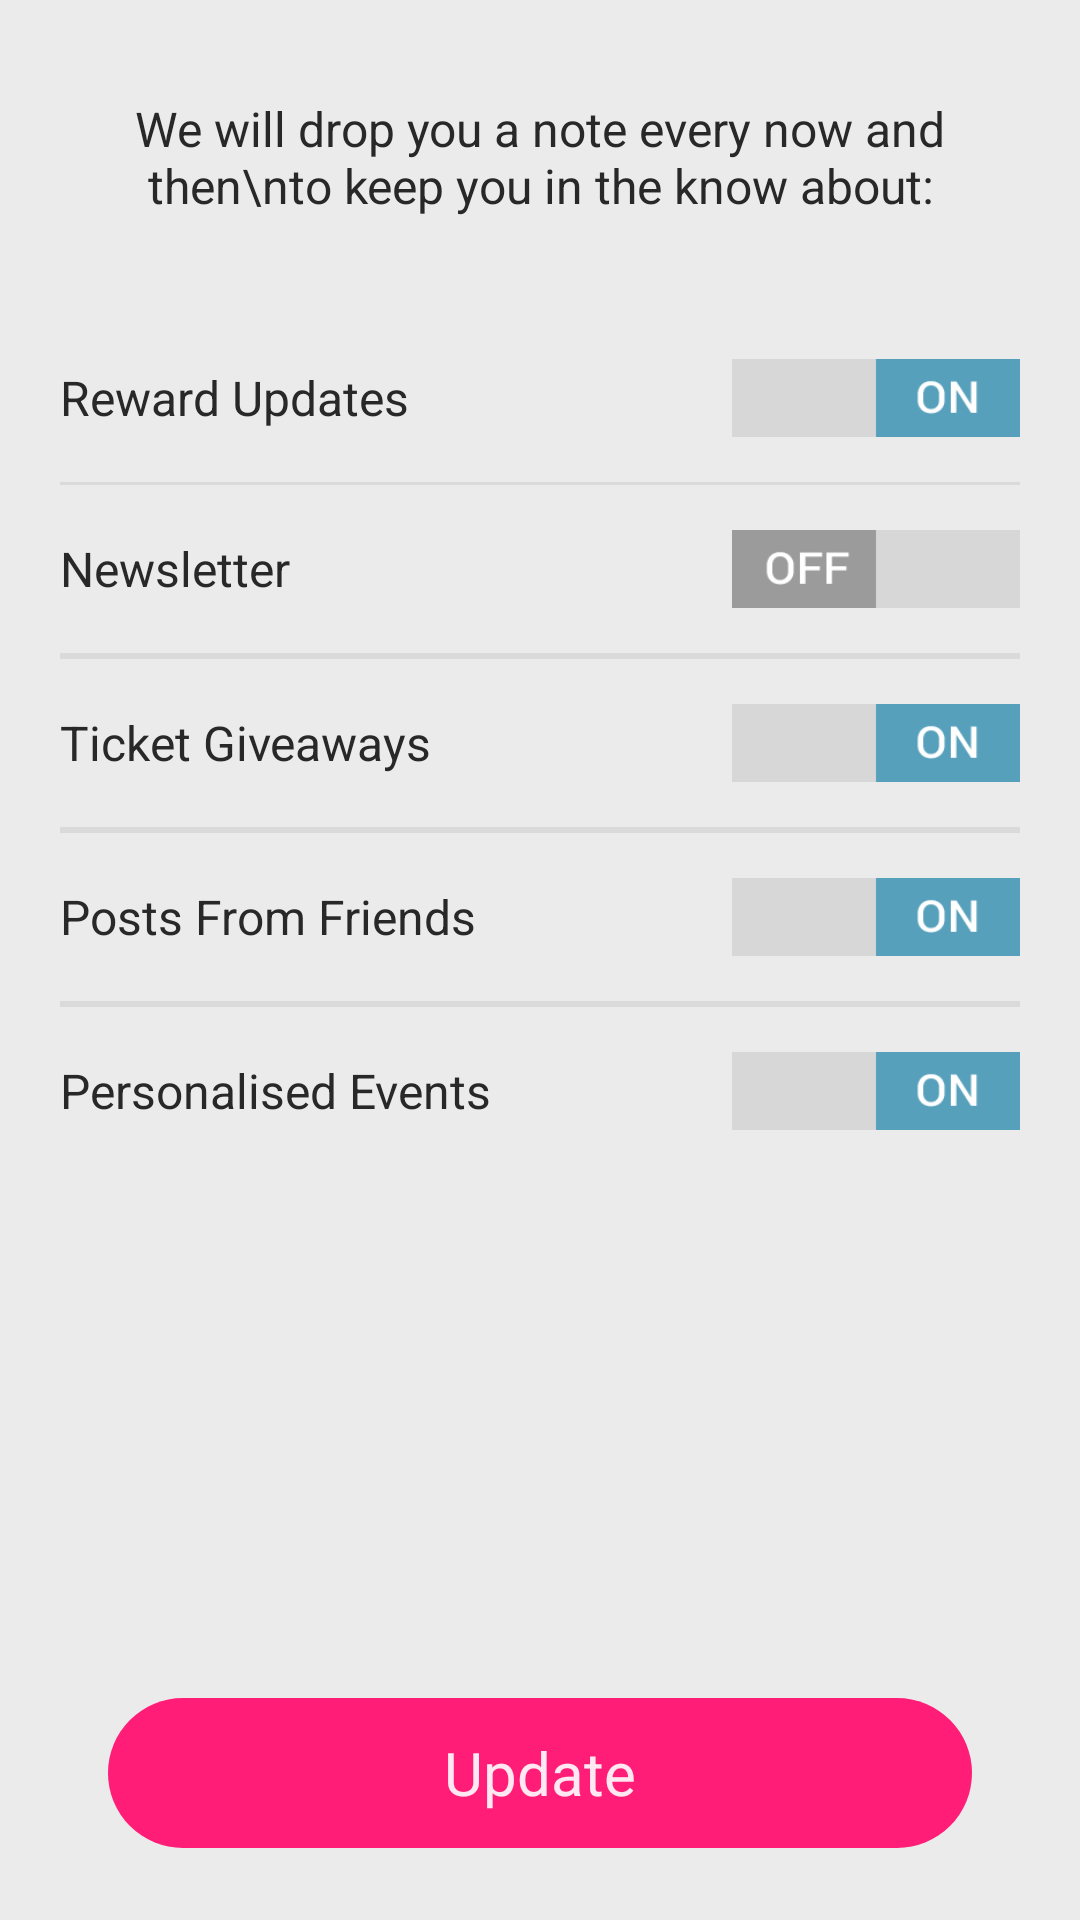

Layout XML and referenced resources for this Android screen:
<!-- AndroidManifest.xml: application theme LiveooTheme -->
<!-- res/layout/activity_settings_push.xml -->
<ScrollView
    style="@style/ScrollContainer"
    xmlns:android="http://schemas.android.com/apk/res/android"
    xmlns:tools="http://schemas.android.com/tools"
    tools:context=".SettingsPushActivity">

    <LinearLayout
        style="@style/MainContainer"
        android:orientation="vertical"
        android:paddingBottom="8dp"
        android:paddingLeft="20dp"
        android:paddingRight="20dp"
        android:paddingTop="8dp">

        <TextView
            android:layout_width="match_parent"
            android:layout_height="wrap_content"
            android:layout_marginTop="24dp"
            android:gravity="center_horizontal"
            android:text="We will drop you a note every now and then\nto keep you in the know about:"
            android:textColor="@color/text_primary"
            android:textSize="16sp"/>

        <LinearLayout
            style="@style/SettingsItemContainer"
            android:layout_marginTop="32dp">

            <TextView
                style="@style/SettingsTextView"
                android:text="Reward Updates"/>

            <ToggleButton
                style="@style/ToggleSettings"
                android:checked="true"/>

        </LinearLayout>

        <View
            android:layout_width="match_parent"
            android:layout_height="1dp"
            android:background="@color/divider"/>

        <LinearLayout
            style="@style/SettingsItemContainer">

            <TextView
                style="@style/SettingsTextView"
                android:text="Newsletter"/>

            <ToggleButton
                style="@style/ToggleSettings"/>

        </LinearLayout>

        <View
            android:layout_width="match_parent"
            android:layout_height="1dp"
            android:background="@color/divider"/>

        <View
            android:layout_width="match_parent"
            android:layout_height="1dp"
            android:background="@color/divider"/>

        <LinearLayout
            style="@style/SettingsItemContainer">

            <TextView
                style="@style/SettingsTextView"
                android:text="Ticket Giveaways"/>

            <ToggleButton
                style="@style/ToggleSettings"
                android:checked="true"/>

        </LinearLayout>

        <View
            android:layout_width="match_parent"
            android:layout_height="1dp"
            android:background="@color/divider"/>

        <View
            android:layout_width="match_parent"
            android:layout_height="1dp"
            android:background="@color/divider"/>

        <LinearLayout
            style="@style/SettingsItemContainer">

            <TextView
                style="@style/SettingsTextView"
                android:text="Posts From Friends"/>

            <ToggleButton
                style="@style/ToggleSettings"
                android:checked="true"/>

        </LinearLayout>

        <View
            android:layout_width="match_parent"
            android:layout_height="1dp"
            android:background="@color/divider"/>

        <View
            android:layout_width="match_parent"
            android:layout_height="1dp"
            android:background="@color/divider"/>

        <LinearLayout
            style="@style/SettingsItemContainer">

            <TextView
                style="@style/SettingsTextView"
                android:text="Personalised Events"/>

            <ToggleButton
                style="@style/ToggleSettings"
                android:checked="true"/>

        </LinearLayout>

        <FrameLayout
            android:layout_width="match_parent"
            android:layout_height="0dp"
            android:layout_marginTop="8dp"
            android:layout_marginLeft="16dp"
            android:layout_marginRight="16dp"
            android:layout_weight="1">

            <Button
                style="@style/ButtonPrimary"
                android:layout_width="match_parent"
                android:layout_gravity="bottom"
                android:onClick="update"
                android:text="Update"
                android:textAllCaps="false"/>

        </FrameLayout>

    </LinearLayout>

</ScrollView>
<!-- resources referenced by this layout -->
<resources>
  <color name="divider">#dadada</color>
  <color name="text_primary">#282828</color>
  <style name="MainContainer">
          <item name="android:layout_width">match_parent</item>
          <item name="android:layout_height">match_parent</item>
      </style>
  <style name="ScrollContainer">
          <item name="android:layout_width">match_parent</item>
          <item name="android:layout_height">match_parent</item>
          <item name="android:fillViewport">true</item>
          <item name="android:scrollbars">none</item>
      </style>
  <style name="SettingsItemContainer">
          <item name="android:layout_width">match_parent</item>
          <item name="android:layout_height">56dp</item>
          <item name="android:gravity">center_vertical</item>
          <item name="android:orientation">horizontal</item>
      </style>
  <style name="SettingsTextView">
          <item name="android:layout_width">0dp</item>
          <item name="android:layout_weight">1</item>
          <item name="android:layout_height">wrap_content</item>
          <item name="android:textColor">@color/text_primary</item>
          <item name="android:textSize">16sp</item>
      </style>
  <style name="ToggleSettings" parent="@style/Widget.AppCompat.Button.Borderless">
          <item name="android:layout_width">96dp</item>
          <item name="android:layout_height">26dp</item>
          <item name="android:background">@drawable/settings_toggle_selector</item>
          <item name="android:textOff" />
          <item name="android:textOn" />
      </style>
  <!-- drawable primary_button_selector (drawable) -->
  <?xml version="1.0" encoding="utf-8"?>
  <selector xmlns:android="http://schemas.android.com/apk/res/android">
      <item android:state_pressed="true" android:drawable="@drawable/primary_button_pressed"/>
      <item android:drawable="@drawable/primary_button_normal"/>
  </selector>
  <!-- drawable settings_toggle_selector (drawable) -->
  <?xml version="1.0" encoding="utf-8"?>
  <selector xmlns:android="http://schemas.android.com/apk/res/android">
      <item android:state_checked="true" android:drawable="@drawable/settings_toggle_on"/>
      <item android:drawable="@drawable/settings_toggle_off"/>
  </selector>
  <color name="window_background">#EBEBEB</color>
  <color name="primary">#57A0BB</color>
  <style name="LiveooActionBar" parent="Widget.AppCompat.Light.ActionBar">
          <item name="background">@color/action_bar_background</item>
          <item name="elevation">0dp</item>
          <item name="logo">@drawable/space</item>
          <item name="displayOptions">useLogo|showHome|showTitle</item>
      </style>
  <style name="ActionButtonOverflow" parent="@style/Widget.AppCompat.Light.ActionButton.Overflow">
          <item name="android:src">@drawable/ic_overflow_menu</item>
      </style>
  <!-- drawable primary_button_pressed (drawable) -->
  <?xml version="1.0" encoding="utf-8"?>
  <shape xmlns:android="http://schemas.android.com/apk/res/android">
      <corners android:radius="@dimen/form_element_corner_radius"/>
      <solid android:color="#e11d71"/>
  </shape>
  <!-- drawable primary_button_normal (drawable) -->
  <?xml version="1.0" encoding="utf-8"?>
  <shape xmlns:android="http://schemas.android.com/apk/res/android">
      <corners android:radius="@dimen/form_element_corner_radius"/>
      <solid android:color="#FF1D77"/>
  </shape>
  <color name="action_bar_background">@android:color/white</color>
  <!-- drawable space (drawable) -->
  <?xml version="1.0" encoding="utf-8"?>
  <layer-list
      xmlns:android="http://schemas.android.com/apk/res/android">
      <item
          android:drawable="@android:color/transparent"
          android:right="20dp"/>
  </layer-list>
  <dimen name="form_element_corner_radius">30dp</dimen>
</resources>
